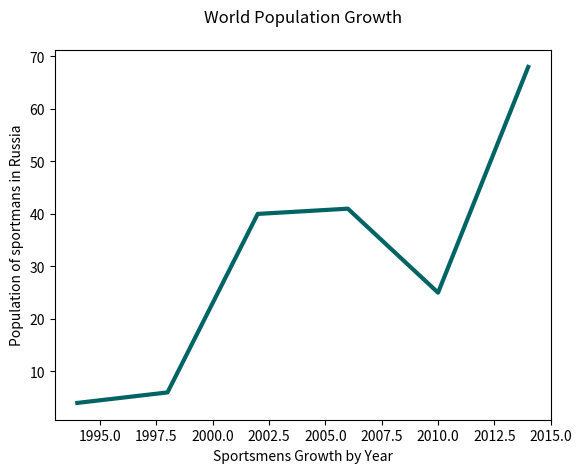

Python code for this plot:
import matplotlib.pyplot as plt

years = [1994, 1998, 2002, 2006, 2010, 2014]
pops = [4, 6, 40, 41, 25, 68]

# plot our chart with data above
plt.plot(years, pops, color=(0/255, 100/255, 100/255), linewidth=3.0)

#label on the left hand side
plt.ylabel("Population of sportmans in Russia")
#label on the bottom of the chart
plt.xlabel("Sportsmens Growth by Year")

#add a title to the chart
plt.title("World Population Growth", pad="20")
plt.show() 